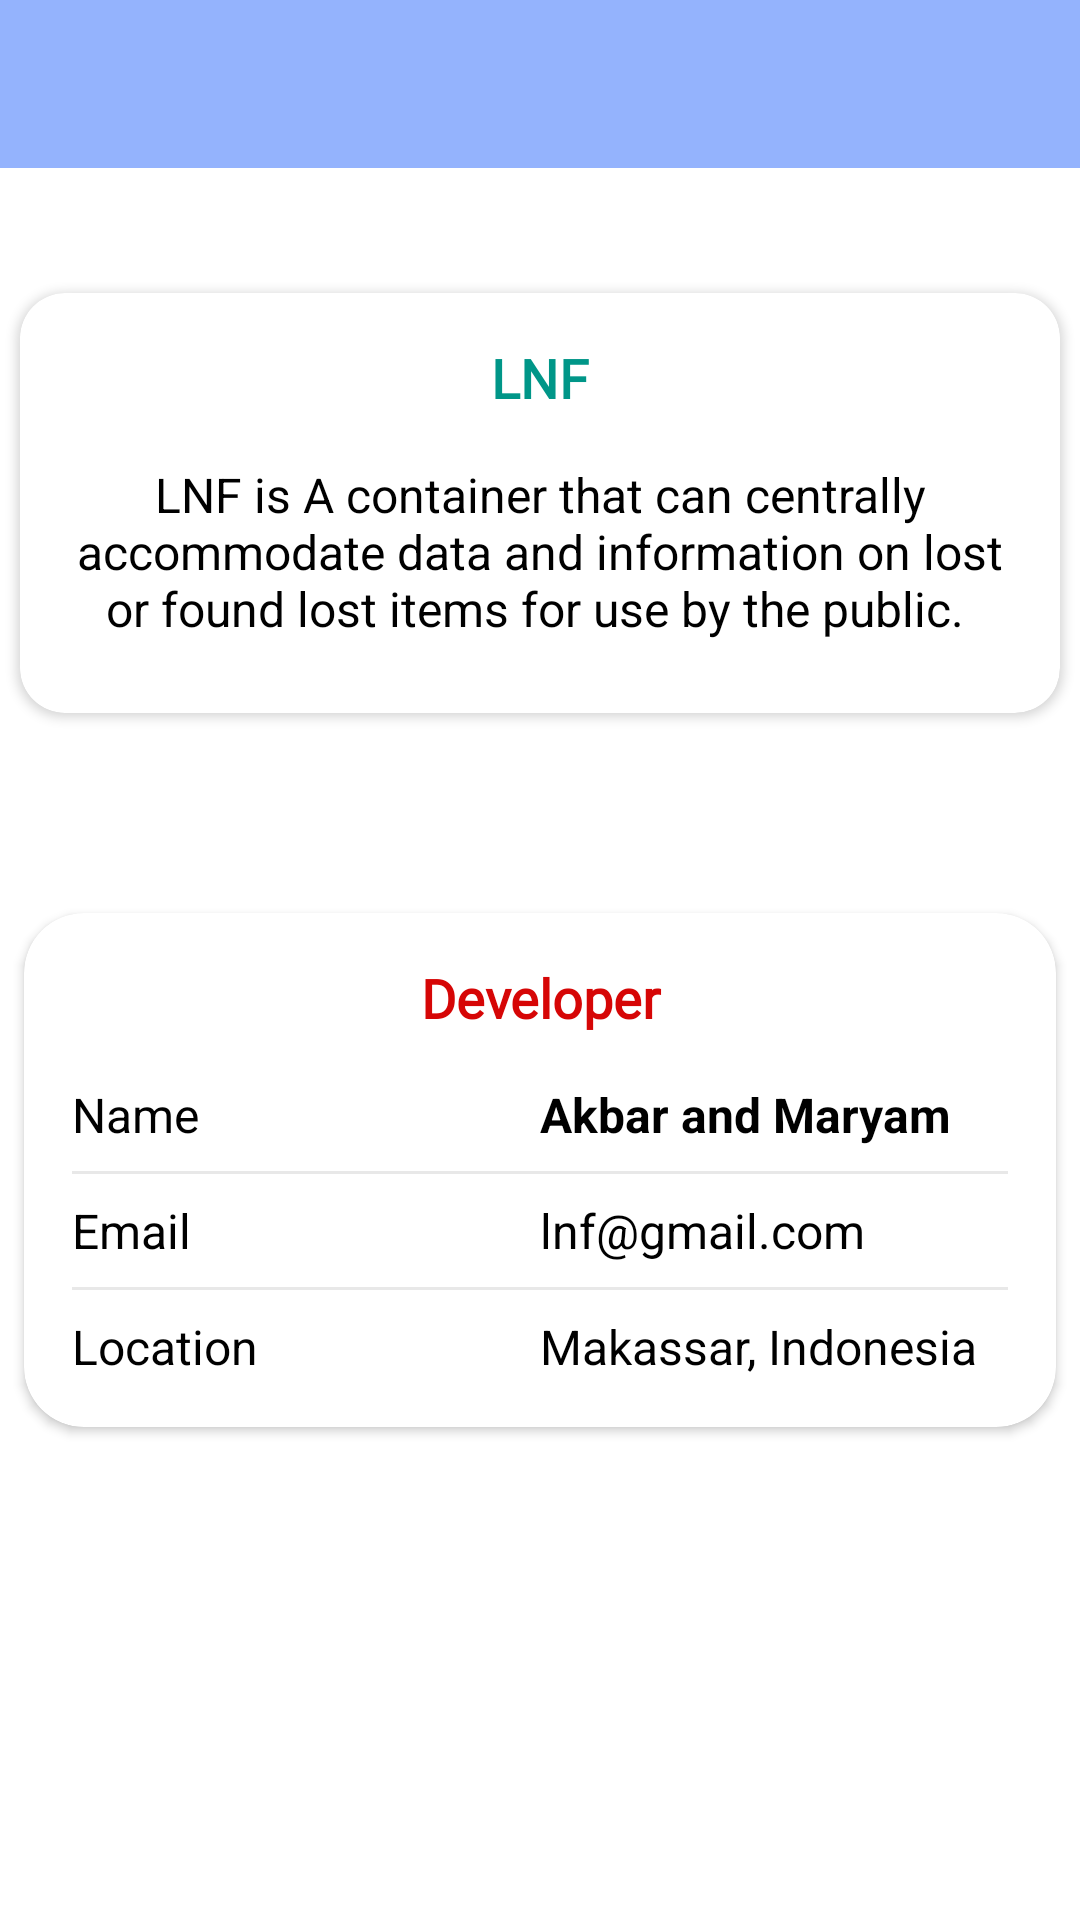

This screen was rendered from an Android layout file. Write that file and the resources it references.
<!-- AndroidManifest.xml: application theme Theme.LNF -->
<!-- res/layout/info_apk.xml -->
<?xml version="1.0" encoding="utf-8"?>
<androidx.constraintlayout.widget.ConstraintLayout xmlns:android="http://schemas.android.com/apk/res/android"
    xmlns:app="http://schemas.android.com/apk/res-auto"
    xmlns:tools="http://schemas.android.com/tools"
    android:layout_width="match_parent"
    android:layout_height="match_parent"
    android:background="@color/white"
    tools:context=".InfoApk">

    <androidx.appcompat.widget.Toolbar
        android:id="@+id/toolbar3"
        android:layout_width="420dp"
        android:layout_height="wrap_content"
        android:background="@color/secondary"
        android:minHeight="?attr/actionBarSize"
        android:scrollbarSize="12dp"
        android:theme="?attr/actionBarTheme"
        app:layout_constraintEnd_toEndOf="parent"
        app:layout_constraintStart_toStartOf="parent"
        tools:ignore="MissingConstraints" />

    <ImageView
        android:id="@+id/imageView2"
        android:layout_width="51dp"
        android:layout_height="37dp"
        android:layout_marginStart="4dp"
        android:layout_marginTop="10dp"
        android:src="@drawable/ic_baseline_arrow_back_24"
        app:layout_constraintStart_toStartOf="parent"
        app:layout_constraintTop_toTopOf="parent"/>

    <LinearLayout
        android:layout_width="wrap_content"
        android:layout_height="wrap_content"
        android:orientation="vertical"

        tools:ignore="MissingConstraints">

        <androidx.cardview.widget.CardView
            android:layout_width="match_parent"
            android:layout_height="wrap_content"
            app:cardCornerRadius="15dp"
            android:layout_marginTop="90dp"
            app:cardUseCompatPadding="true"
            app:contentPadding="16dp">

            <LinearLayout
                android:layout_width="match_parent"
                android:layout_height="wrap_content"
                android:orientation="vertical">

                <TextView
                    android:layout_width="match_parent"
                    android:layout_height="wrap_content"
                    android:layout_marginBottom="16dp"
                    android:fontFamily="@font/fty"
                    android:text="LNF"
                    android:textAlignment="center"
                    android:textColor="#009688"
                    android:textSize="18sp"
                    android:textStyle="bold" />

                <TextView
                    android:layout_width="match_parent"
                    android:layout_height="wrap_content"
                    android:layout_marginBottom="8dp"
                    android:text="LNF is A container that can centrally accommodate data and information on lost or found lost items for use by the public. "
                    android:textAlignment="center"
                    android:textColor="#000000"
                    android:textSize="16sp" />

            </LinearLayout>

        </androidx.cardview.widget.CardView>

        <androidx.cardview.widget.CardView
            android:layout_width="wrap_content"
            android:layout_height="wrap_content"
            app:cardCornerRadius="20dp"
            android:layout_marginTop="50dp"
            app:cardUseCompatPadding="true"
            app:contentPadding="16dp">

            <LinearLayout
                android:layout_width="match_parent"
                android:layout_height="wrap_content"
                android:orientation="vertical">

                <TextView
                    android:layout_width="match_parent"
                    android:layout_height="wrap_content"
                    android:layout_marginBottom="16dp"
                    android:fontFamily="@font/fty"
                    android:textAlignment="center"
                    android:text="Developer"
                    android:textColor="#D60606"
                    android:textSize="18sp"
                    android:textStyle="bold" />

                <LinearLayout
                    android:layout_width="match_parent"
                    android:layout_height="wrap_content"
                    android:layout_weight="100"
                    android:orientation="horizontal">

                    <TextView
                        android:layout_width="0dp"
                        android:layout_height="wrap_content"
                        android:layout_weight="50"
                        android:text="Name"
                        android:textColor="#000000"
                        android:textSize="16sp" />

                    <TextView
                        android:layout_width="0dp"
                        android:layout_height="wrap_content"
                        android:layout_weight="50"
                        android:text="Akbar and Maryam"
                        android:textStyle="bold"
                        android:textColor="@color/black"
                        android:textSize="16sp" />

                </LinearLayout>

                <View
                    android:layout_width="match_parent"
                    android:layout_height="1dp"
                    android:layout_marginTop="8dp"
                    android:layout_marginBottom="8dp"
                    android:background="#80D1D1D1" />

                <LinearLayout
                    android:layout_width="match_parent"
                    android:layout_height="wrap_content"
                    android:layout_weight="60"
                    android:orientation="horizontal">

                    <TextView
                        android:layout_width="0dp"
                        android:layout_height="wrap_content"
                        android:layout_weight="50"
                        android:text="Email"
                        android:textColor="#000000"
                        android:textSize="16sp" />

                    <TextView
                        android:layout_width="0dp"
                        android:layout_height="wrap_content"
                        android:layout_weight="50"
                        android:text="lnf@gmail.com"
                        android:textColor="@color/black"
                        android:textSize="16sp" />

                </LinearLayout>

                <View
                    android:layout_width="match_parent"
                    android:layout_height="1dp"
                    android:layout_marginTop="8dp"
                    android:layout_marginBottom="8dp"
                    android:background="#80D1D1D1" />

                <LinearLayout
                    android:layout_width="match_parent"
                    android:layout_height="wrap_content"
                    android:layout_weight="100"
                    android:orientation="horizontal">

                    <TextView
                        android:layout_width="0dp"
                        android:layout_height="wrap_content"
                        android:layout_weight="50"
                        android:text="Location"
                        android:textColor="#000000"
                        android:textSize="16sp" />

                    <TextView
                        android:layout_width="0dp"
                        android:layout_height="wrap_content"
                        android:layout_weight="50"
                        android:text="Makassar, Indonesia"
                        android:textColor="@color/black"
                        android:textSize="16sp" />

                </LinearLayout>

            </LinearLayout>

        </androidx.cardview.widget.CardView>

    </LinearLayout>




</androidx.constraintlayout.widget.ConstraintLayout>
<!-- resources referenced by this layout -->
<resources>
  <color name="black">#FF000000</color>
  <color name="secondary">#94B3FD</color>
  <color name="white">#FFFFFFFF</color>
  <style name="Theme.LNF" parent="Theme.AppCompat.Light.DarkActionBar">
          
          <item name="colorPrimary">@color/third</item>
          <item name="colorPrimaryDark">@color/secondary</item>
          <item name="colorAccent">@color/teal_200</item>
          
      </style>
  <color name="third">#94DAFF</color>
  <color name="teal_200">#FF03DAC5</color>
</resources>
